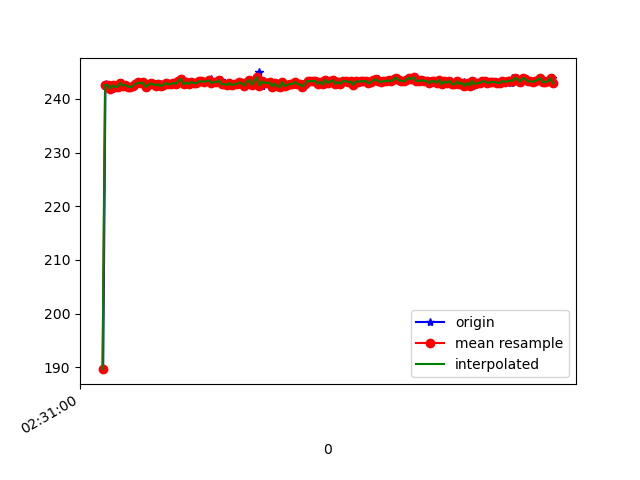

The table this chart was drawn from, first rows:
1617849060265, 544703873594219, 189.64844, -275.78125, -80.859375
1617849060283, 544703895477994, 242.5, -263.2, -21.97
1617849060284, 544703911532200, 242.8, -263, -21.68
1617849060298, 544703930608015, 242.5, -263.3, -21.78
1617849060317, 544703949653309, 242.6, -263.7, -20.7
1617849060336, 544703968759645, 241.9, -263.9, -21
1617849060354, 544703987804939, 242.6, -264.1, -21
1617849060376, 544704006911275, 242.2, -264.6, -21.09
1617849060394, 544704025834483, 242.3, -264.6, -20.61
1617849060416, 544704045581767, 243, -264.6, -20.7
1617849060432, 544704064108198, 242.5, -264.5, -21.29
1617849060451, 544704083122971, 242.6, -264.5, -21.58
1617849060469, 544704102229307, 242.3, -264.9, -21.68
1617849060489, 544704121244079, 242.2, -265.5, -21.39
1617849060508, 544704140289373, 242.4, -265.4, -21.58
1617849060527, 544704159365188, 242.8, -265.1, -21.09
1617849060551, 544704178379960, 243.1, -264.8, -20.7
1617849060569, 544704197577860, 242.9, -265.2, -21
1617849060584, 544704216623154, 243.1, -265.3, -20.61
1617849060603, 544704235668447, 242.2, -264.9, -21.09
1617849060622, 544704254744262, 242.6, -265.3, -20.9
1617849060641, 544704273789556, 242.9, -264.2, -21.09
1617849060661, 544704292945268, 242.8, -264.6, -21
1617849060678, 544704311868477, 242.7, -264.3, -20.41
1617849060698, 544704330913770, 242.5, -264.6, -21.97
1617849060719, 544704349959064, 242.8, -264.6, -21
1617849060737, 544704368973836, 242.4, -264.7, -21.97
1617849060755, 544704388019130, 242.6, -265, -21
1617849060773, 544704407033902, 243, -264.8, -21.29
1617849060794, 544704426170760, 242.7, -264.8, -21
1617849060818, 544704445277096, 242.8, -264.7, -20.61
1617849060831, 544704464505517, 243, -265, -21.78
1617849060850, 544704483550811, 242.8, -264.6, -21.39
1617849060871, 544704502626626, 243.4, -264.4, -20.61
1617849060892, 544704521732962, 243.8, -264.3, -20.7
1617849060908, 544704540778256, 242.7, -264.1, -21
1617849060929, 544704559823549, 243.1, -264.2, -21.39
1617849060945, 544704578899364, 242.8, -263.6, -21.09
1617849060967, 544704597914136, 243.2, -263.4, -20.61
1617849060983, 544704617020473, 243, -264, -21.09
1617849061003, 544704636065766, 242.9, -263.5, -20.41
1617849061024, 544704655080539, 243.3, -263.2, -20.31
1617849061041, 544704674125832, 243.3, -263.1, -20.41
1617849061060, 544704693201647, 243.2, -263.3, -20.41
1617849061079, 544704712216419, 243.2, -264.2, -20.9
1617849061101, 544704731261713, 243.3, -263.4, -21.09
1617849061118, 544704750337528, 243.7, -263.9, -21.29
1617849061136, 544704769352300, 243, -264.4, -20.9
1617849061175, 544704807503930, 243.2, -264.7, -20.61
1617849061193, 544704826640788, 243.5, -264.9, -21.09
1617849061212, 544704845655560, 242.7, -265.1, -19.73
1617849061231, 544704864700854, 242.8, -266, -21.29
1617849061254, 544704883746147, 242.6, -266.1, -20.31
1617849061271, 544704902760919, 243, -266.2, -21.58
1617849061288, 544704921836734, 242.6, -266.7, -20.31
1617849061308, 544704940790464, 242.7, -266.5, -21.39
1617849061329, 544704959866279, 242.8, -267.1, -21.39
1617849061347, 544704978881051, 243.1, -266.3, -21.39
1617849061365, 544704998414686, 242.9, -266.3, -21.39
1617849061384, 544705017154766, 242.5, -266.9, -21.09
1617849061405, 544705036077975, 243.2, -266.9, -21.68
... 127 more rows
